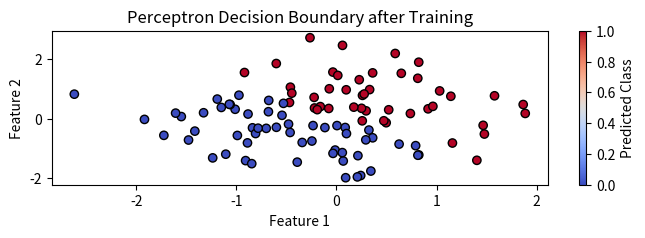

Generate this figure with matplotlib:
import numpy as np
import matplotlib.pyplot as plt

def step_function(x):
    return 1 if x>=0 else 0

class Perceptron:
    def __init__(self,input_size,learning_rate=0.1):
        self.weights=np.random.randn(input_size)
        self.bias=np.random.randn()
        self.learning_rate=learning_rate
    
    def forward(self,inputs):
        weighted_sum=np.dot(inputs,self.weights)+self.bias
        return step_function(weighted_sum)
    
    def train(self,X,y,epochs=10):
        for epoch in range(epochs):
            total_error=0
            for i in range(len(X)):
                prediction=self.forward(X[i])
                error=y[i]-prediction
                total_error+=abs(error)
                self.weights+=self.learning_rate*error*X[i]
                self.bias+=self.learning_rate*error
            print(f"Epoch {epoch+1}/{epochs}, Total Error: {total_error}")    
#generate random data 
np.random.seed(42)
X=np.random.randn(100,2)  
y=np.array([1 if x[0] + x[1]>0 else 0 for x in X])  

#train perceptron
perceptron=Perceptron(input_size=2,learning_rate=0.1)
perceptron.train(X,y,epochs=10)

#predict the final output

prediction=np.array([perceptron.forward(x) for x in X])


#Plot decision boundary

plt.figure(figsize=(8,2))
plt.scatter(X[:,0], X[:,1], c=prediction, cmap="coolwarm", edgecolors='k')
plt.xlabel("Feature 1")
plt.ylabel("Feature 2")
plt.title("Perceptron Decision Boundary after Training")
plt.colorbar(label="Predicted Class")
plt.show()                    